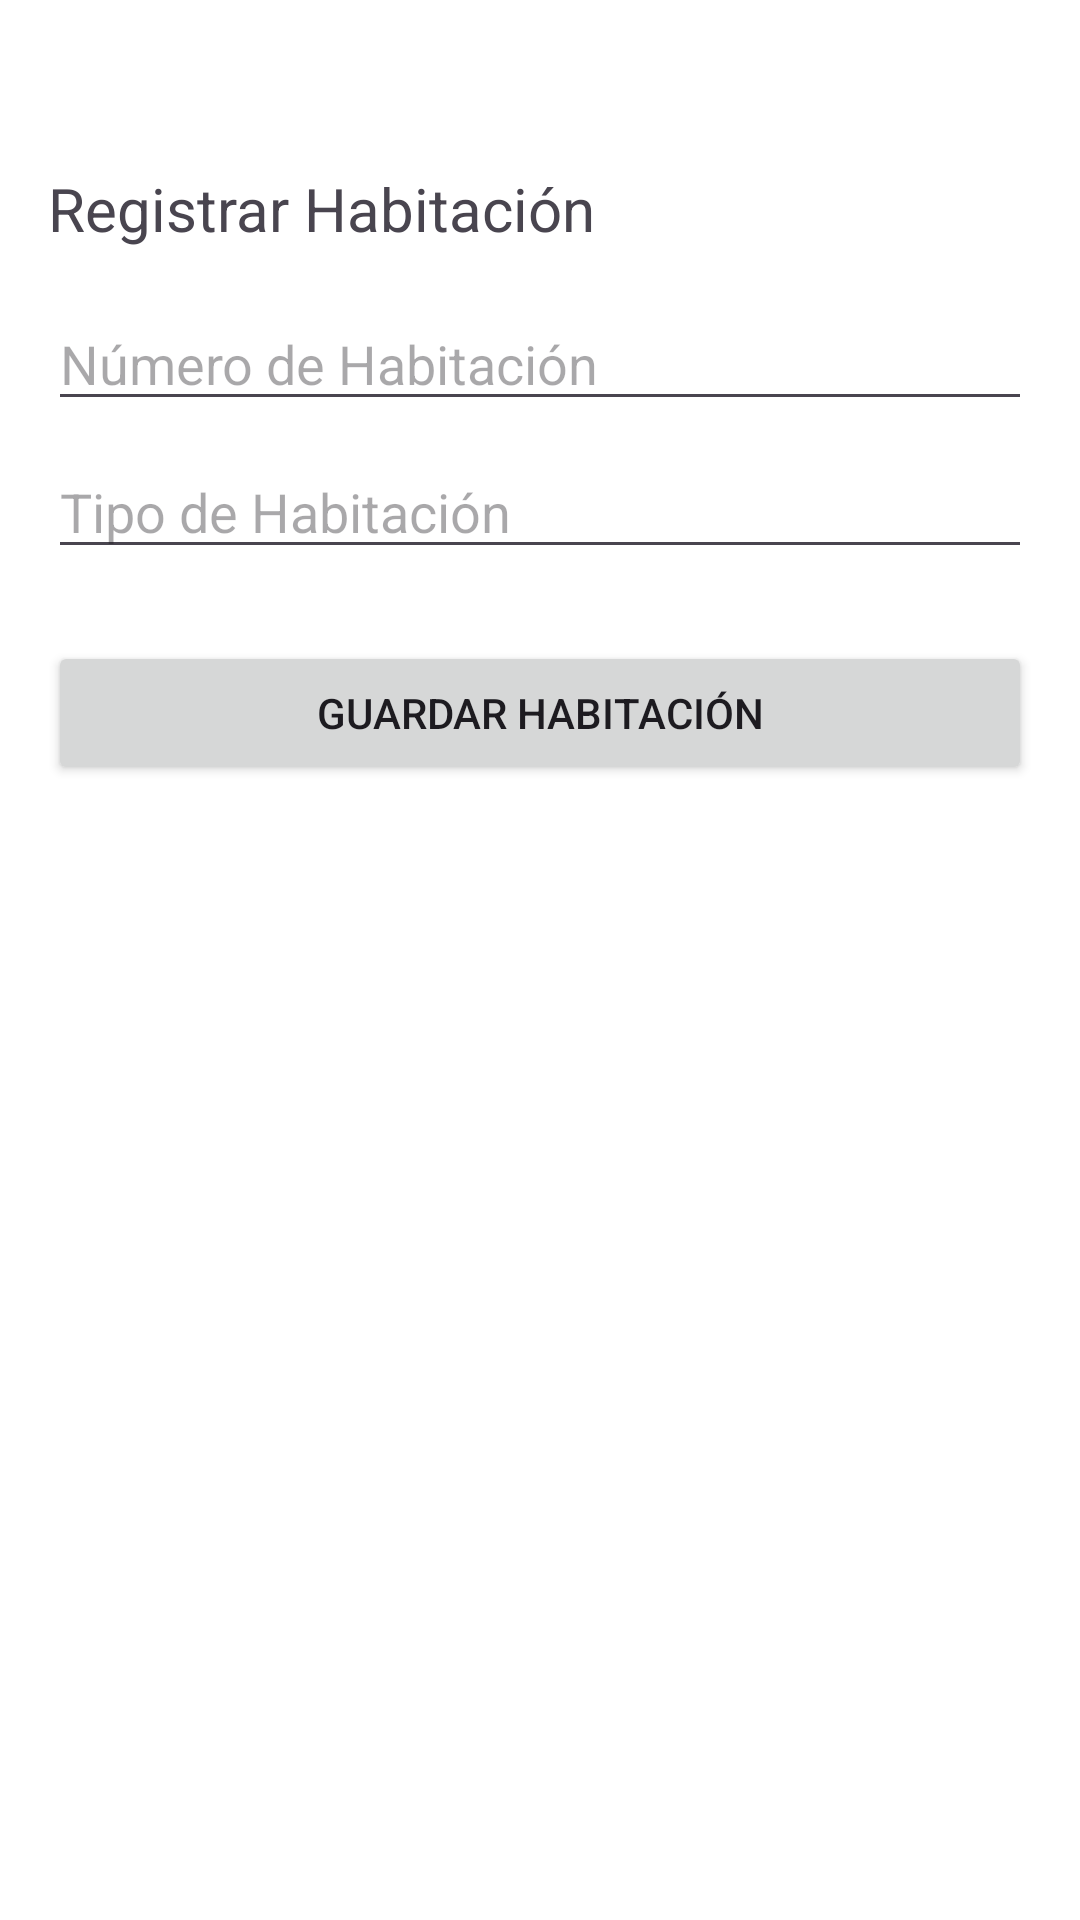

Layout XML and referenced resources for this Android screen:
<!-- AndroidManifest.xml: application theme Theme.RoomLogic -->
<!-- res/layout/activity_register_room.xml -->
<LinearLayout xmlns:android="http://schemas.android.com/apk/res/android"
    android:layout_width="match_parent"
    android:layout_height="match_parent"
    android:orientation="vertical"
    android:padding="16dp"
    android:background="@android:color/white">

    <TextView
        android:id="@+id/tvRegisterRoomTitle"
        android:layout_width="wrap_content"
        android:layout_height="wrap_content"
        android:text="Registrar Habitación"
        android:textSize="20sp"
        android:gravity="center"
        android:layout_marginTop="40dp"
        android:layout_marginBottom="16dp" />

    <EditText
        android:id="@+id/etRoomNumber"
        android:layout_width="match_parent"
        android:layout_height="wrap_content"
        android:hint="Número de Habitación"
        android:inputType="number"
        android:layout_marginBottom="8dp" />

    <EditText
        android:id="@+id/etRoomType"
        android:layout_width="match_parent"
        android:layout_height="wrap_content"
        android:hint="Tipo de Habitación"
        android:inputType="text"
        android:layout_marginBottom="8dp" />

    <Button
        android:id="@+id/btnSaveRoom"
        android:layout_width="match_parent"
        android:layout_height="wrap_content"
        android:text="Guardar Habitación"
        android:layout_marginTop="16dp" />
</LinearLayout>
<!-- resources referenced by this layout -->
<resources>
  <style name="Theme.RoomLogic" parent="Base.Theme.RoomLogic" />
  <style name="Base.Theme.RoomLogic" parent="Theme.Material3.DayNight.NoActionBar">
          
          
      </style>
</resources>
